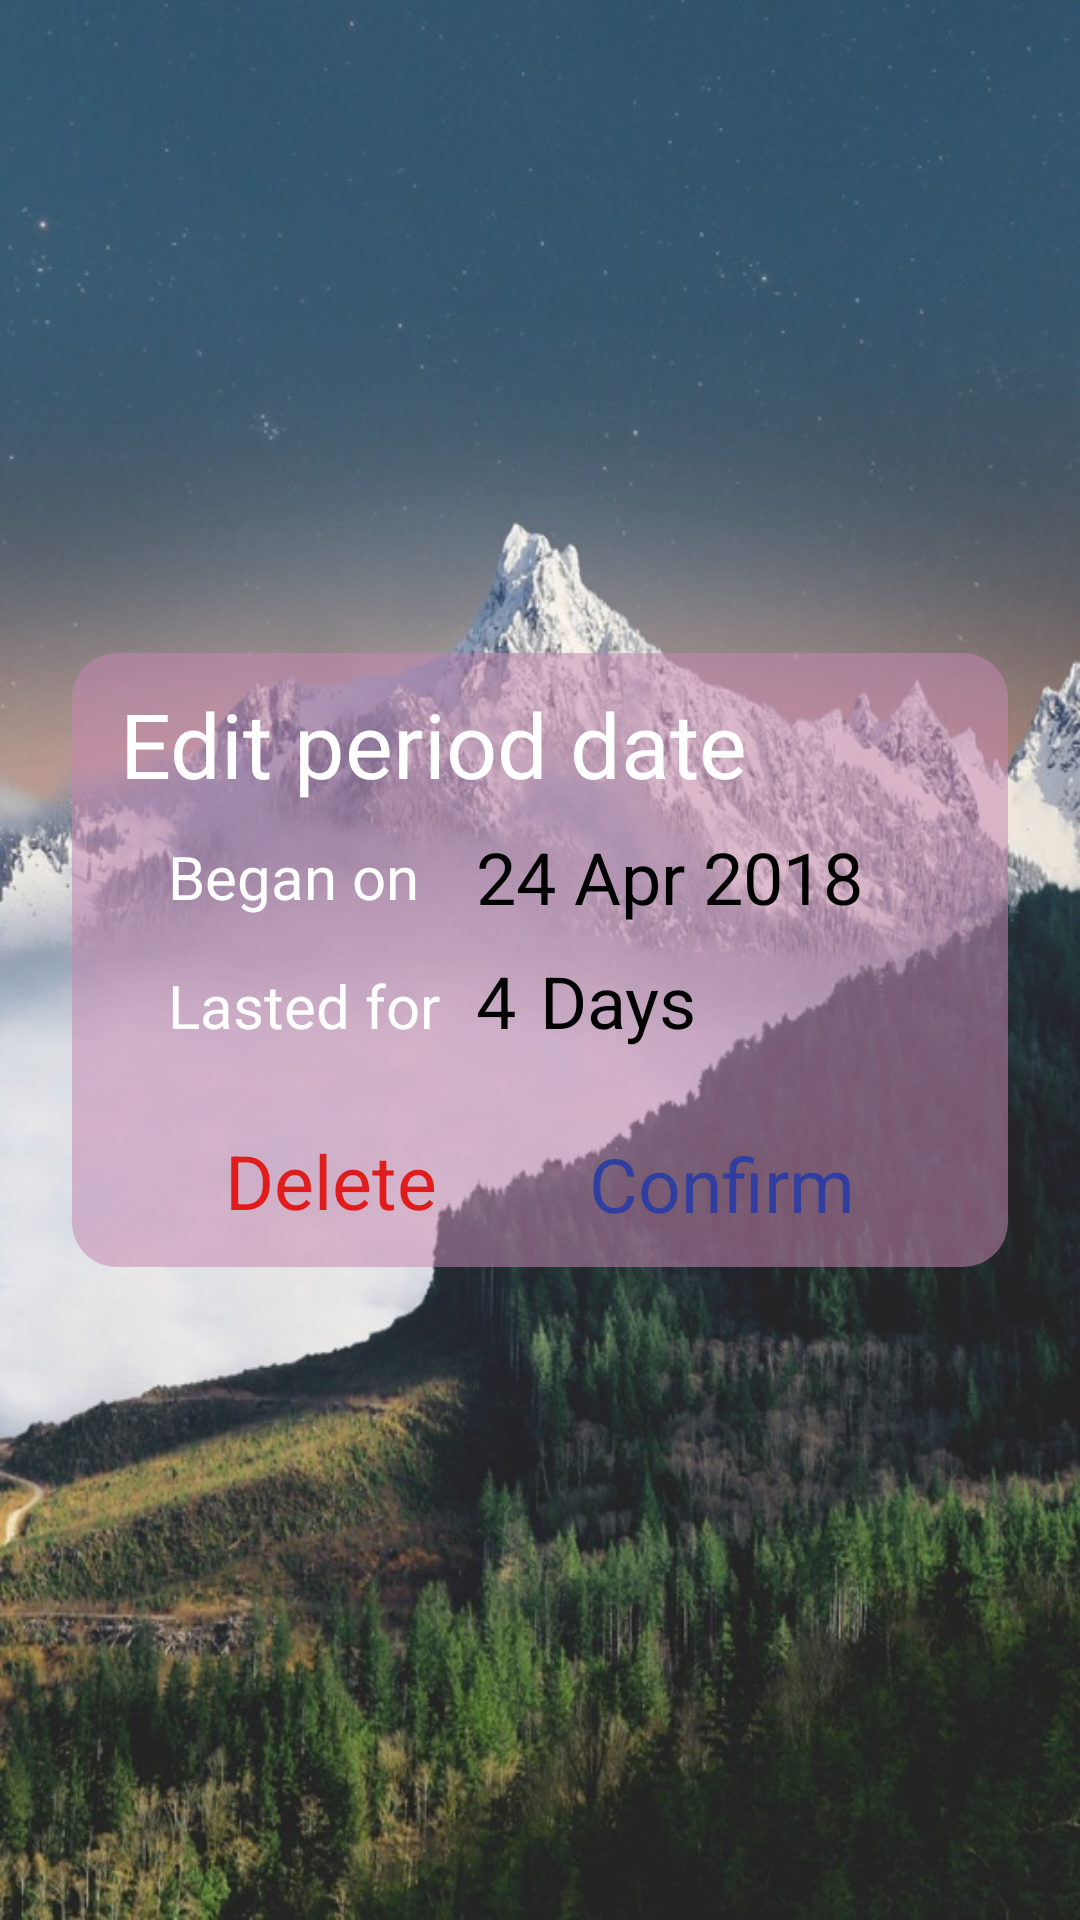

Produce the Android XML layout that renders to this screen, including the resource entries it uses.
<!-- AndroidManifest.xml: application theme AppTheme -->
<!-- res/layout/activity_edit_period.xml -->
<?xml version="1.0" encoding="utf-8"?>
<android.support.constraint.ConstraintLayout xmlns:android="http://schemas.android.com/apk/res/android"
    xmlns:app="http://schemas.android.com/apk/res-auto"
    xmlns:tools="http://schemas.android.com/tools"
    android:layout_width="match_parent"
    android:layout_height="match_parent"
    android:background="@drawable/background"
    tools:context=".EditPeriod">

    <android.support.constraint.ConstraintLayout
        android:layout_width="match_parent"
        android:layout_height="wrap_content"
        android:layout_marginEnd="24dp"
        android:layout_marginStart="24dp"
        android:background="@drawable/rounded_corners_red_analysis"
        android:paddingBottom="5dp"
        android:paddingTop="5dp"
        app:layout_constraintBottom_toBottomOf="parent"
        app:layout_constraintEnd_toEndOf="parent"
        app:layout_constraintStart_toStartOf="parent"
        app:layout_constraintTop_toTopOf="parent">

        <TextView
            android:id="@+id/textView7"
            android:layout_width="wrap_content"
            android:layout_height="wrap_content"
            android:layout_marginBottom="8dp"
            android:layout_marginStart="16dp"
            android:layout_marginTop="5dp"
            android:text="@string/edit_period"
            android:textColor="@android:color/background_light"
            android:textSize="30sp"
            app:layout_constraintBottom_toTopOf="@+id/start_period"
            app:layout_constraintStart_toStartOf="parent"
            app:layout_constraintTop_toTopOf="parent" />

        <TextView
            android:id="@+id/textView10"
            android:layout_width="wrap_content"
            android:layout_height="wrap_content"
            android:layout_marginBottom="8dp"
            android:layout_marginStart="32dp"
            android:layout_marginTop="8dp"
            android:text="@string/edit_began"
            android:textColor="@android:color/background_light"
            android:textSize="20sp"
            app:layout_constraintBottom_toTopOf="@+id/textView14"
            app:layout_constraintStart_toStartOf="parent"
            app:layout_constraintTop_toBottomOf="@+id/textView7"
            app:layout_constraintVertical_chainStyle="spread_inside" />

        <TextView
            android:id="@+id/start_period"
            android:layout_width="wrap_content"
            android:layout_height="wrap_content"
            android:layout_marginStart="19dp"
            android:text="24 Apr 2018"
            android:textColor="@android:color/background_dark"
            android:textSize="24sp"
            app:layout_constraintBottom_toBottomOf="@+id/textView10"
            app:layout_constraintStart_toEndOf="@+id/textView10"
            app:layout_constraintTop_toTopOf="@+id/textView10" />

        <TextView
            android:id="@+id/textView14"
            android:layout_width="wrap_content"
            android:layout_height="wrap_content"
            android:layout_marginStart="32dp"
            android:layout_marginTop="8dp"
            android:text="@string/edit_lasted"
            android:textAlignment="viewStart"
            android:textColor="@android:color/background_light"
            android:textSize="20sp"
            app:layout_constraintBottom_toTopOf="@+id/textView17"
            app:layout_constraintStart_toStartOf="parent"
            app:layout_constraintTop_toBottomOf="@+id/textView10" />

        <EditText
            android:id="@+id/days_period"
            android:layout_width="wrap_content"
            android:layout_height="wrap_content"
            android:layout_marginEnd="8dp"
            android:layout_marginStart="12dp"
            android:layout_marginTop="9dp"
            android:background="@null"
            android:cursorVisible="false"
            android:inputType="number"
            android:maxLines="1"
            android:hint="1"
            android:text="4"
            android:textColor="@android:color/background_dark"
            android:textSize="24sp"
            app:layout_constraintEnd_toStartOf="@+id/textView18"
            app:layout_constraintStart_toEndOf="@+id/textView14"
            app:layout_constraintTop_toBottomOf="@+id/start_period" />

        <TextView
            android:id="@+id/textView18"
            android:layout_width="wrap_content"
            android:layout_height="wrap_content"
            android:layout_marginStart="8dp"
            android:layout_marginTop="9dp"
            android:text="Days"
            android:textColor="@android:color/background_dark"
            android:textSize="24sp"
            app:layout_constraintStart_toEndOf="@+id/days_period"
            app:layout_constraintTop_toBottomOf="@+id/start_period" />

        <TextView
            android:id="@+id/textView16"
            android:layout_width="wrap_content"
            android:layout_height="wrap_content"
            android:layout_marginBottom="6dp"
            android:layout_marginTop="28dp"
            android:text="@string/confirm_button"
            android:onClick="ConfirmClicked"
            android:textAlignment="center"
            android:textColor="@color/colorPrimaryDark"
            android:textSize="25sp"
            app:layout_constraintBottom_toBottomOf="parent"
            app:layout_constraintEnd_toEndOf="parent"
            app:layout_constraintHorizontal_bias="0.5"
            app:layout_constraintStart_toEndOf="@+id/textView17"
            app:layout_constraintTop_toBottomOf="@+id/days_period" />

        <TextView
            android:id="@+id/textView17"
            android:layout_width="wrap_content"
            android:layout_height="wrap_content"
            android:layout_marginBottom="6dp"
            android:layout_marginTop="28dp"
            android:text="@string/delete_button"
            android:textAlignment="center"
            android:textColor="@color/colorAccent"
            android:onClick="DeleteClicked"
            android:textSize="25sp"
            app:layout_constraintBottom_toBottomOf="parent"
            app:layout_constraintEnd_toStartOf="@+id/textView16"
            app:layout_constraintHorizontal_bias="0.5"
            app:layout_constraintStart_toStartOf="parent"
            app:layout_constraintTop_toBottomOf="@+id/textView14" />
    </android.support.constraint.ConstraintLayout>
</android.support.constraint.ConstraintLayout>
<!-- resources referenced by this layout -->
<resources>
  <color name="colorAccent">#e01c1c</color>
  <color name="colorPrimaryDark">#303f9f</color>
  <!-- drawable background: jpg bitmap (drawable-v24, 167285 bytes) -->
  <!-- drawable rounded_corners_red_analysis (drawable) -->
  <?xml version="1.0" encoding="utf-8"?>
  <shape xmlns:android="http://schemas.android.com/apk/res/android">
      <corners android:radius="15dp" />
      <solid android:color="#88c687b1" />
  </shape>
  <string name="confirm_button">Confirm</string>
  <string name="delete_button">Delete</string>
  <string name="edit_began">Began on </string>
  <string name="edit_lasted">Lasted for</string>
  <string name="edit_period">Edit period date</string>
  <style name="AppTheme" parent="Theme.AppCompat.Light.NoActionBar">
          
          <item name="colorPrimary">@color/colorPrimary</item>
          <item name="colorPrimaryDark">@color/colorPrimaryDark</item>
          <item name="colorAccent">@android:color/holo_red_dark</item>
          <item name="android:windowTranslucentStatus">true</item>
          <item name="android:windowTranslucentNavigation">true</item>
      </style>
  <color name="colorPrimary">#3F51B5</color>
</resources>
